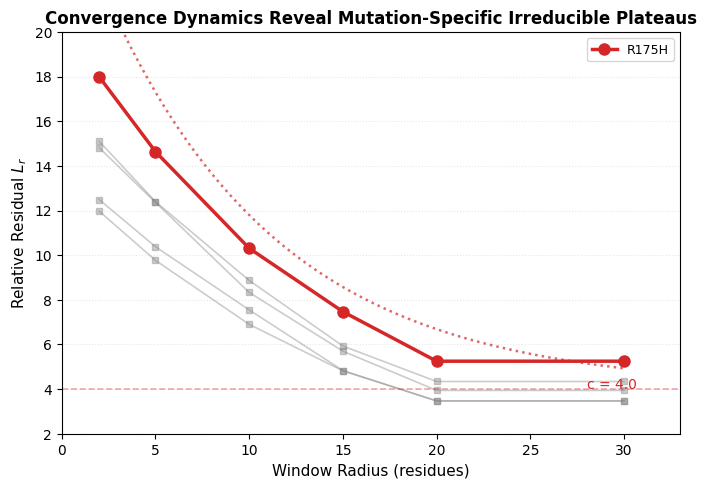

This figure's Python source: (Note: this script raises an exception after producing the figure.)
import matplotlib.pyplot as plt
import numpy as np

plt.rcParams.update({
    "font.family": "sans-serif", "font.sans-serif": ["Arial", "Helvetica"],
    "font.size": 11, "axes.titlesize": 12, "axes.labelsize": 11,
    "legend.fontsize": 9, "xtick.labelsize": 10, "ytick.labelsize": 10,
    "figure.dpi": 300, "savefig.dpi": 300, "savefig.bbox": "tight"
})

radii = np.array([2, 5, 10, 15, 20, 30])
L_r = {
    "R175H":  [17.99, 14.64, 10.31, 7.47, 5.25, 5.25],
    "G245S":  [15.10, 12.40, 8.87,  5.93, 4.34, 4.34],
    "R249S":  [11.97, 9.77,  6.90,  4.82, 3.47, 3.47],
    "R282W":  [12.49, 10.38, 7.55,  4.83, 3.47, 3.47],
    "Y220C":  [14.81, 12.37, 8.33,  5.70, 3.94, 3.94],
}
c_vals = [4.015, 3.174, 2.623, 2.326, 2.739]
colors = {"R175H": "#D62728", "G245S": "#1F77B4", "R249S": "#2CA02C",
          "R282W": "#FF7F0E", "Y220C": "#9467BD"}

fig, ax = plt.subplots(figsize=(7, 5))

# 其他突变：半透明灰色
for name in ["G245S", "R249S", "R282W", "Y220C"]:
    ax.plot(radii, L_r[name], color="gray", linewidth=1.2, alpha=0.4, marker="s", markersize=5)

# R175H：加粗，带拟合线和平台标注
ax.plot(radii, L_r["R175H"], color=colors["R175H"], linewidth=2.5, marker="o", markersize=8, label="R175H")
r_fine = np.linspace(2, 30, 100)
ax.plot(r_fine, 22.7*np.exp(-0.107*r_fine) + c_vals[0],
         color=colors["R175H"], linestyle=":", linewidth=1.8, alpha=0.7)
ax.axhline(y=c_vals[0], color=colors["R175H"], linestyle="--", linewidth=1.2, alpha=0.4)
ax.annotate(f"c = {c_vals[0]:.1f}", xy=(28, c_vals[0]), fontsize=10, color=colors["R175H"])

ax.set_ylim(2, 20)
ax.set_xlim(0, 33)
ax.set_xlabel("Window Radius (residues)")
ax.set_ylabel("Relative Residual $L_r$")
ax.set_title("Convergence Dynamics Reveal Mutation-Specific Irreducible Plateaus", fontweight="bold")
ax.grid(axis="y", linestyle=":", alpha=0.3)
ax.legend(loc="upper right")

plt.tight_layout()
plt.savefig("Figures/fig3_convergence.pdf")
print("fig3_convergence.pdf saved.")
